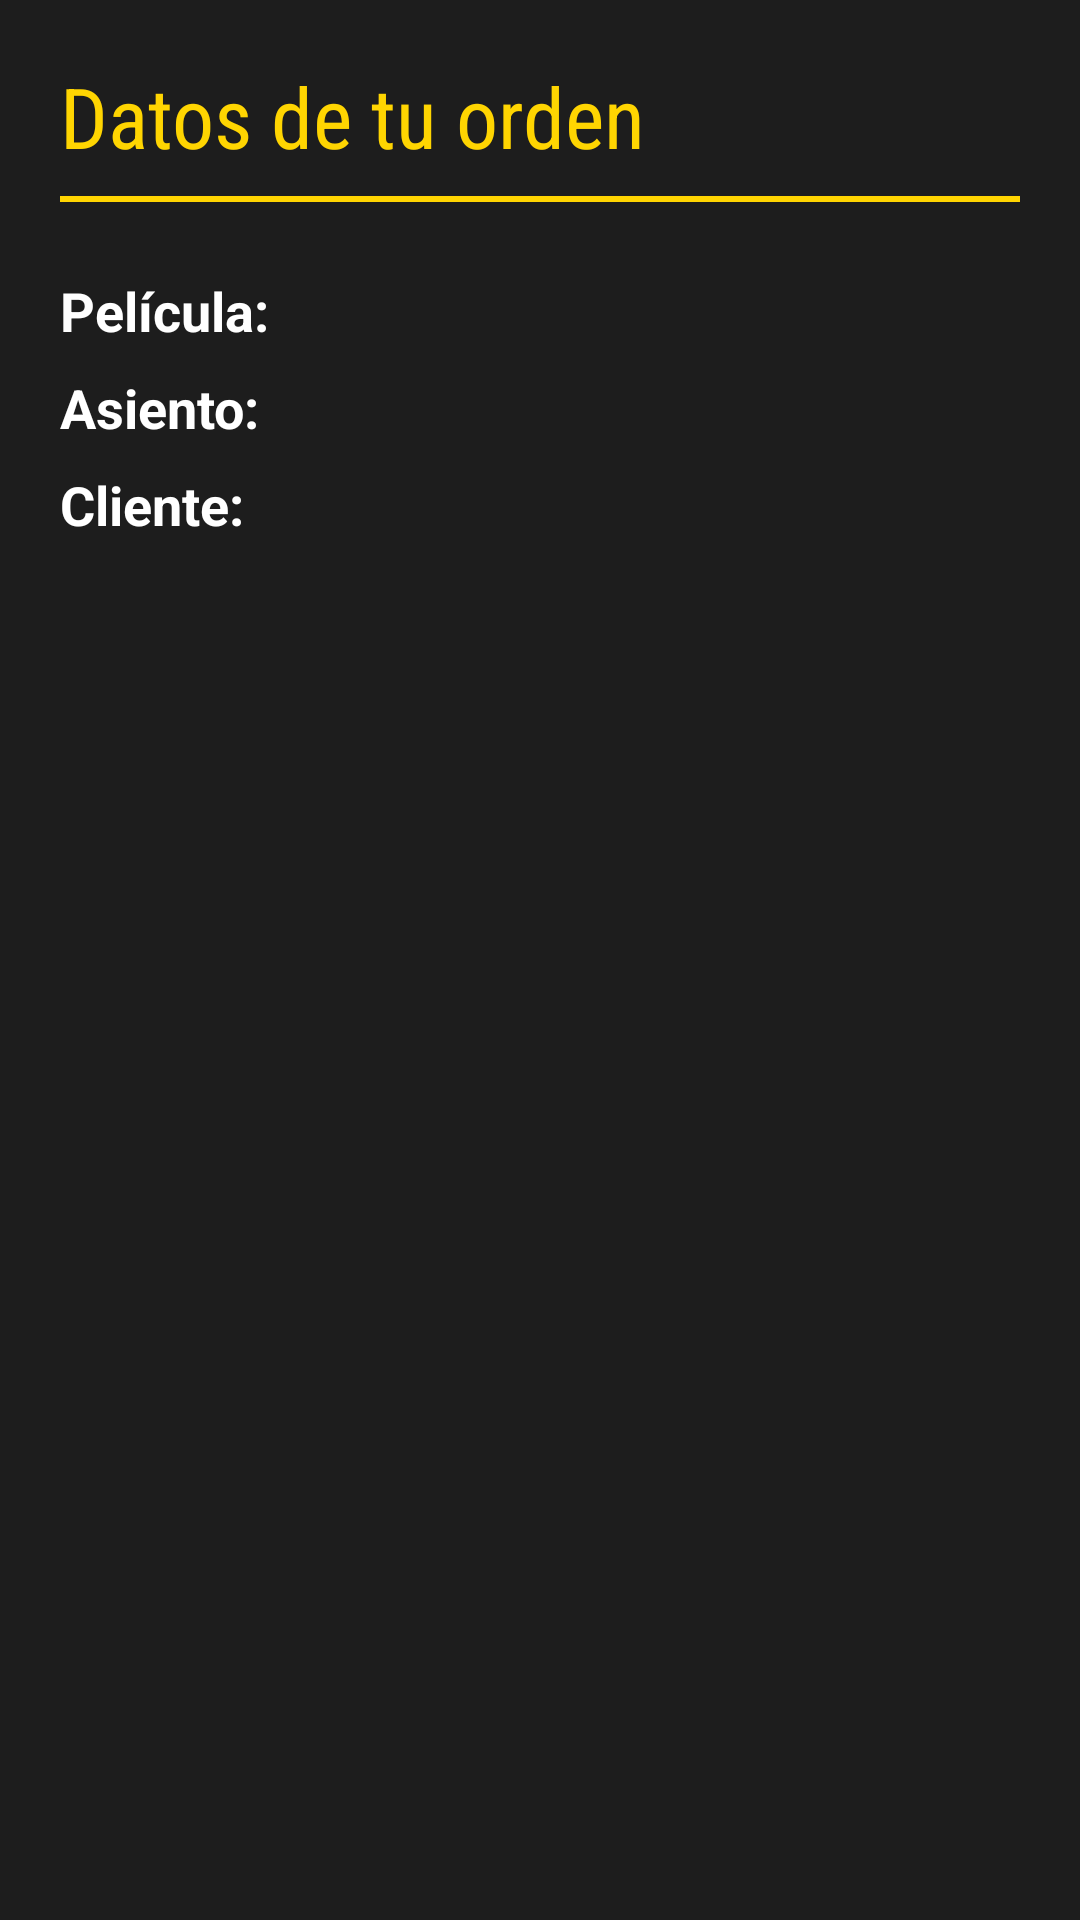

Android layout source for this screen:
<!-- AndroidManifest.xml: application theme Theme.PopcornFactory -->
<!-- res/layout/activity_resume.xml -->
<ScrollView xmlns:android="http://schemas.android.com/apk/res/android"
    xmlns:tools="http://schemas.android.com/tools"
    android:id="@+id/layout_detalle_main"
    android:layout_width="match_parent"
    android:layout_height="match_parent"
    android:background="@color/almostblack"
    tools:context=".MovieDetail">

    <LinearLayout
        android:layout_width="match_parent"
        android:layout_height="wrap_content"
        android:orientation="vertical"
        android:padding="20dp">


        
        <TextView
            android:id="@+id/tv_detalle_titulo"
            android:layout_width="wrap_content"
            android:layout_height="wrap_content"
            android:text="Datos de tu orden"
            android:fontFamily="sans-serif-condensed"
            android:textSize="28sp"
            android:textColor="@color/mustard"
            android:layout_marginBottom="8dp" />

        
        <View
            android:id="@+id/view_linea_divisoria"
            android:layout_width="match_parent"
            android:layout_height="2dp"
            android:background="@color/mustard"
            android:layout_marginBottom="24dp" />

        
        <LinearLayout
            android:layout_width="match_parent"
            android:layout_height="wrap_content"
            android:orientation="horizontal"
            android:layout_marginBottom="8dp">

            <TextView
                android:id="@+id/tv_label_pelicula"
                android:layout_width="wrap_content"
                android:layout_height="wrap_content"
                android:text="Película:"
                android:textSize="18sp"
                android:textColor="@color/white"
                android:textStyle="bold" />

            <TextView
                android:id="@+id/tv_detalle_pelicula"
                android:layout_width="wrap_content"
                android:layout_height="wrap_content"
                android:text=""
                android:textSize="18sp"
                android:textColor="@color/white"
                android:layout_marginStart="8dp" />
        </LinearLayout>

        
        <LinearLayout
            android:layout_width="match_parent"
            android:layout_height="wrap_content"
            android:orientation="horizontal"
            android:layout_marginBottom="8dp">

            <TextView
                android:id="@+id/tv_label_asiento"
                android:layout_width="wrap_content"
                android:layout_height="wrap_content"
                android:text="Asiento:"
                android:textSize="18sp"
                android:textColor="@color/white"
                android:textStyle="bold" />

            <TextView
                android:id="@+id/tv_detalle_asiento"
                android:layout_width="wrap_content"
                android:layout_height="wrap_content"
                android:text=""
                android:textSize="18sp"
                android:textColor="@color/white"
                android:layout_marginStart="8dp" />
        </LinearLayout>

        
        <LinearLayout
            android:layout_width="match_parent"
            android:layout_height="wrap_content"
            android:orientation="horizontal">

            <TextView
                android:id="@+id/tv_label_cliente"
                android:layout_width="wrap_content"
                android:layout_height="wrap_content"
                android:text="Cliente:"
                android:textSize="18sp"
                android:textColor="@color/white"
                android:textStyle="bold" />

            <TextView
                android:id="@+id/tv_detalle_cliente"
                android:layout_width="wrap_content"
                android:layout_height="wrap_content"
                android:text=""
                android:textSize="18sp"
                android:textColor="@color/white"
                android:layout_marginStart="8dp" />
        </LinearLayout>

    </LinearLayout>
</ScrollView>
<!-- resources referenced by this layout -->
<resources>
  <color name="almostblack">#1D1D1D</color>
  <color name="mustard">#FFD501</color>
  <color name="white">#FFFFFFFF</color>
  <style name="Theme.PopcornFactory" parent="Base.Theme.PopcornFactory" />
  <style name="Base.Theme.PopcornFactory" parent="Theme.AppCompat.DayNight.NoActionBar">
          
          
          <item name="colorPrimary">@color/almostblack</item>
          <item name="colorPrimaryVariant">@color/almostblack</item>
          <item name="colorOnPrimary">@color/babygray</item>
  
          <item name="colorSecondary">@color/mustard</item>
          <item name="colorSecondaryVariant">@color/babyMustard</item>
          <item name="colorOnSecondary">@color/black</item>
  
      </style>
  <color name="babygray">#C5C5C5</color>
  <color name="babyMustard">#FFE252</color>
  <color name="black">#FF000000</color>
</resources>
